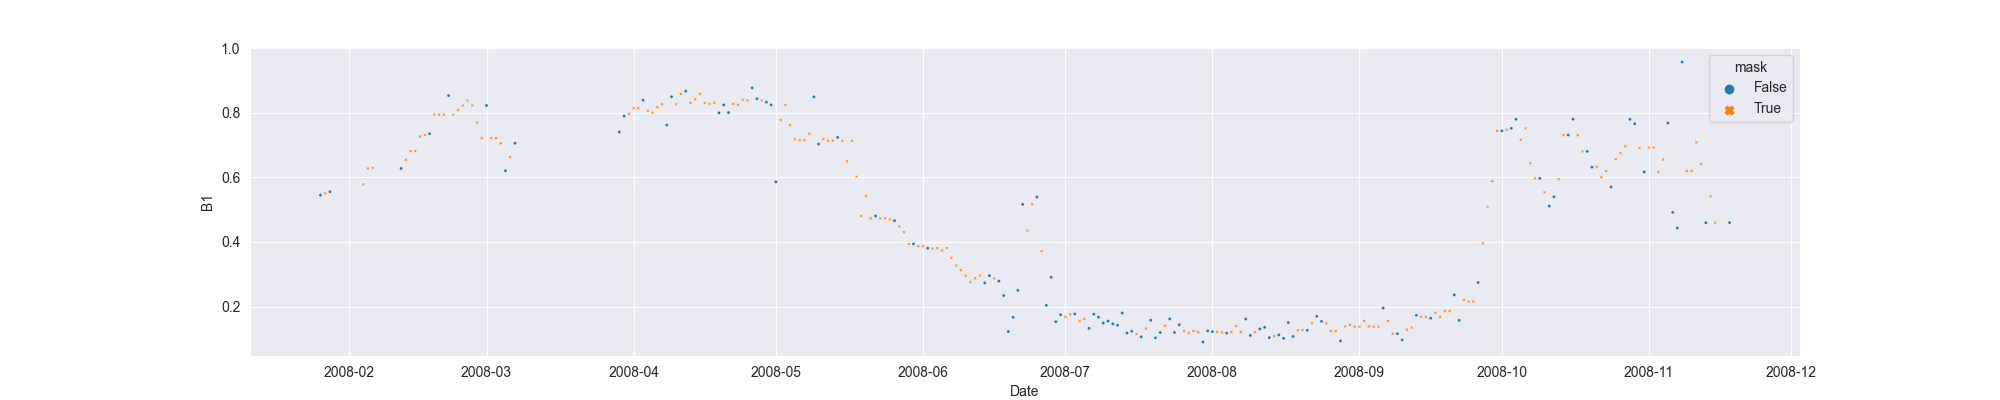

Source data for this figure (header and first rows):
system:time_start, B1, B1_interpolate
2008-01-26, 0.5451, 0.5451
2008-01-27, , 0.5506
2008-01-28, 0.556, 0.556
2008-01-29, , 
2008-01-30, , 
2008-01-31, , 
2008-02-01, , 
2008-02-02, , 
2008-02-03, , 
2008-02-04, , 0.5781
2008-02-05, , 0.6278
2008-02-06, , 0.6297
2008-02-07, , 
2008-02-08, , 
2008-02-09, , 
2008-02-10, , 
2008-02-11, , 
2008-02-12, 0.6278, 0.6278
2008-02-13, , 0.6547
2008-02-14, , 0.6817
2008-02-15, , 0.6817
2008-02-16, , 0.7269
2008-02-17, , 0.7312
2008-02-18, 0.7356, 0.7356
2008-02-19, , 0.7947
2008-02-20, , 0.7947
2008-02-21, , 0.7947
2008-02-22, 0.8538, 0.8538
2008-02-23, , 0.7947
2008-02-24, , 0.8089
2008-02-25, , 0.8229
2008-02-26, , 0.8383
2008-02-27, , 0.8229
2008-02-28, , 0.77
2008-02-29, , 0.7217
2008-03-01, 0.8229, 0.8229
2008-03-02, , 0.7217
2008-03-03, , 0.7217
2008-03-04, , 0.7057
2008-03-05, 0.6206, 0.6206
2008-03-06, , 0.6631
2008-03-07, 0.7057, 0.7057
2008-03-08, , 
2008-03-09, , 
2008-03-10, , 
2008-03-11, , 
2008-03-12, , 
2008-03-13, , 
2008-03-14, , 
2008-03-15, , 
2008-03-16, , 
2008-03-17, , 
2008-03-18, , 
2008-03-19, , 
2008-03-20, , 
2008-03-21, , 
2008-03-22, , 
2008-03-23, , 
2008-03-24, , 
2008-03-25, , 
... 238 more rows
